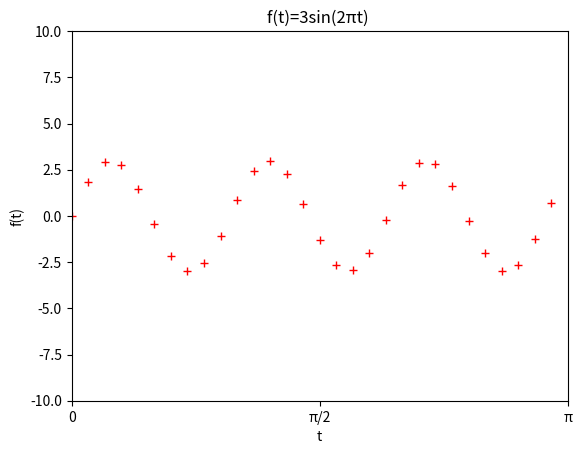
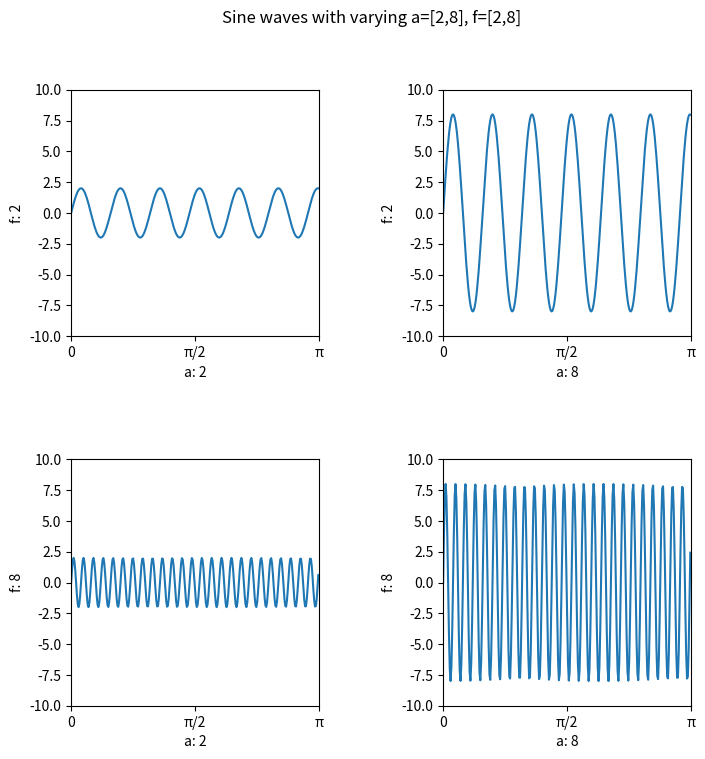
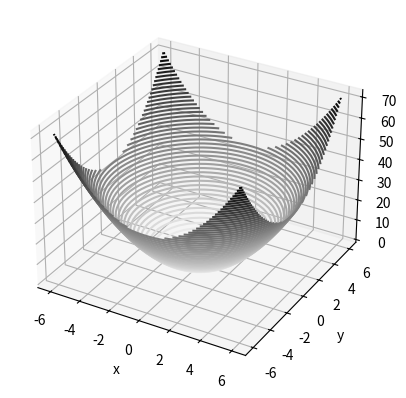
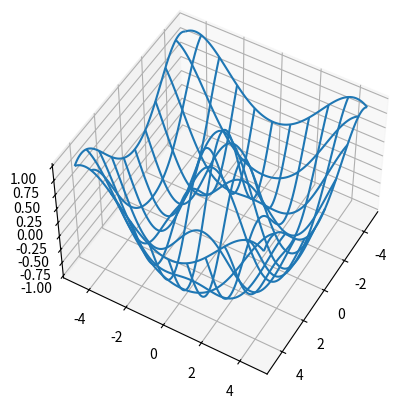

Python code for these plots, in order:
print("Hello World!")

# NumPy is an extension module for Python (mostly written in C) and provides precompiled mathematical and numerical 
# functions with guaranteed execution speed. Numpy is so important that many of the other python libraries depend on numpy
# we need to import python modules before use. In this case, we rename numpy as np. You should execute this cell before 
# other tasks can be completed.
import numpy as np

# create an array of 10 zeros
A = np.zeros(10)
print(A)

# create an array of 10 1's
A = np.ones(10)
print(A)

# create a 1D array that contains numbers from 0 to 99
C = np.arange(0, 100, 1)
print(C)

# convert the array to a 10x10 matrix/2D Array  
# The array should look like [[0,1,..,9],[10,11,..,19],....[90,91,...99]]
D = C.reshape((10,10))
print(D)

# create a 1D array that contains all odd numbers from 1 to 99
E = np.arange(1, 100, 2)
print(E)

# create a 3x3 identity matrix
F = np.identity(3)
print(F)


# Generate a random number between 0 and 1
A = np.random.rand()
print(A)

# Generate 10 random numbers from the standard normal distribution
B = np.random.standard_normal(10)
print(B)

# create a 10x10 matrix, that contains values from 1 to 100
C = np.random.randint(1, 101, size = (10,10))
print(C)

# create an array of linearly spaced points from -5(inclusive) to 6 (not inclusive) spaced by 1
A = np.arange(-5, 6, 1)
print(A)

# do the same with linspace
B = np.linspace(-5, 5, 11)
print(B)


# Matplotlib is a Python 2D plotting library 
import matplotlib.pyplot as plt

# %matplotlib inline is a magic command in Python that visualizes and stores any plots you draw or any plots 
# we provide directly in the notebook.
%matplotlib inline

### BEGIN SOLUTION
A = plt.axis([0, np.pi, -10, 10])
pi = np.pi

plt.xticks([0, pi/2, pi], ['0','π/2','π'])
x = np.arange(0, pi, (pi/30))
y = 3 * np.sin(2 * pi * x)
plt.plot(x, y, marker = '+', color = 'red', linestyle= 'none')
plt.xlabel('t')
plt.ylabel('f(t)')
plt.title('f(t)=3sin(2πt) ')

### END SOLUTION

### BEGIN SOLUTION
fig, axs = plt.subplots(2, 2, figsize = (8,8))
plt.subplots_adjust(wspace=0.5, hspace=0.5)

x = np.arange(0, pi, (pi/300))

f_vals = [2,8]
a_vals = [2,8]

for j in range(0, len(f_vals)):
    for k in range(0, len(a_vals)):
        axs[k,j].axis([0, np.pi, -10, 10])
        axs[k,j].plot(x, f_vals[j] * np.sin(2*pi*a_vals[k]*x))
        axs[k,j].set_xticks([0, pi/2, pi])
        axs[k,j].set_xticklabels(['0','π/2','π'])
        axs[k,j].set_xlabel('a: ' + str(a_vals[j]))
        axs[k,j].set_ylabel('f: ' + str(f_vals[k]))

plt.suptitle('Sine waves with varying a=[2,8], f=[2,8]')

### END SOLUTION

from mpl_toolkits import mplot3d
%matplotlib inline
import numpy as np
import matplotlib.pyplot as plt

def f(x, y):
    return (x**2 + y**2)

x = np.linspace(-6, 6, 30)
y = np.linspace(-6, 6, 30)

X, Y = np.meshgrid(x, y)
Z = f(X, Y)

fig = plt.figure()
ax = plt.axes(projection='3d')
ax.contour3D(X, Y, Z, 50, cmap='binary')
ax.set_xlabel('x')
ax.set_ylabel('y')
ax.set_zlabel('z');

from mpl_toolkits.mplot3d import axes3d

u = np.linspace(1.5*np.pi, -1.5*np.pi, 100)
#This returns 100 linearly spaced numbers from 1.5π to -1.5π

[x,y] = np.meshgrid(u, u)
#Creates a rectangular grid of two 1D arrays. In this case, it would be a square since u is the same for both inputs. It creates a cartersian product from the u vectors depending on which is inputted first.
squared = np.sqrt(x.flatten()**2 + y.flatten()**2)
z = np.cos(squared)
# Returns an array of the values of f(x,y) = cos(x^2 + y^2) where x and y are the flattened values from the meshgrid above.
z = z.reshape(x.shape)
# z is a 10000 x 1 array, this will reshape it to be a 100 x 100 array since the shape of x is 100 x 100

fig = plt.figure()
ax = fig.add_subplot(111, projection='3d')
# This will create a 3D axes, the 111 are passed in as parameters for n rows,cols,and index
ax.plot_wireframe(x, y, z, rstride=10, cstride=10)
# This takes an input of values and makes it easy to visualize by creating a 3D surface. It takes 3 2D matrices as inputs and has an rstride and cstride of 10 which means it downsamples in x y and z for every 10th value to draw the wireframe  
ax.view_init(elev=50., azim=30)
# This sets the elevation angle to 50 and the azimuth angle to 30. Elevation angle is the angle the in the z plane and the azimuth angle is the angle in the x,y plane.
plt.savefig("figure1.png")
